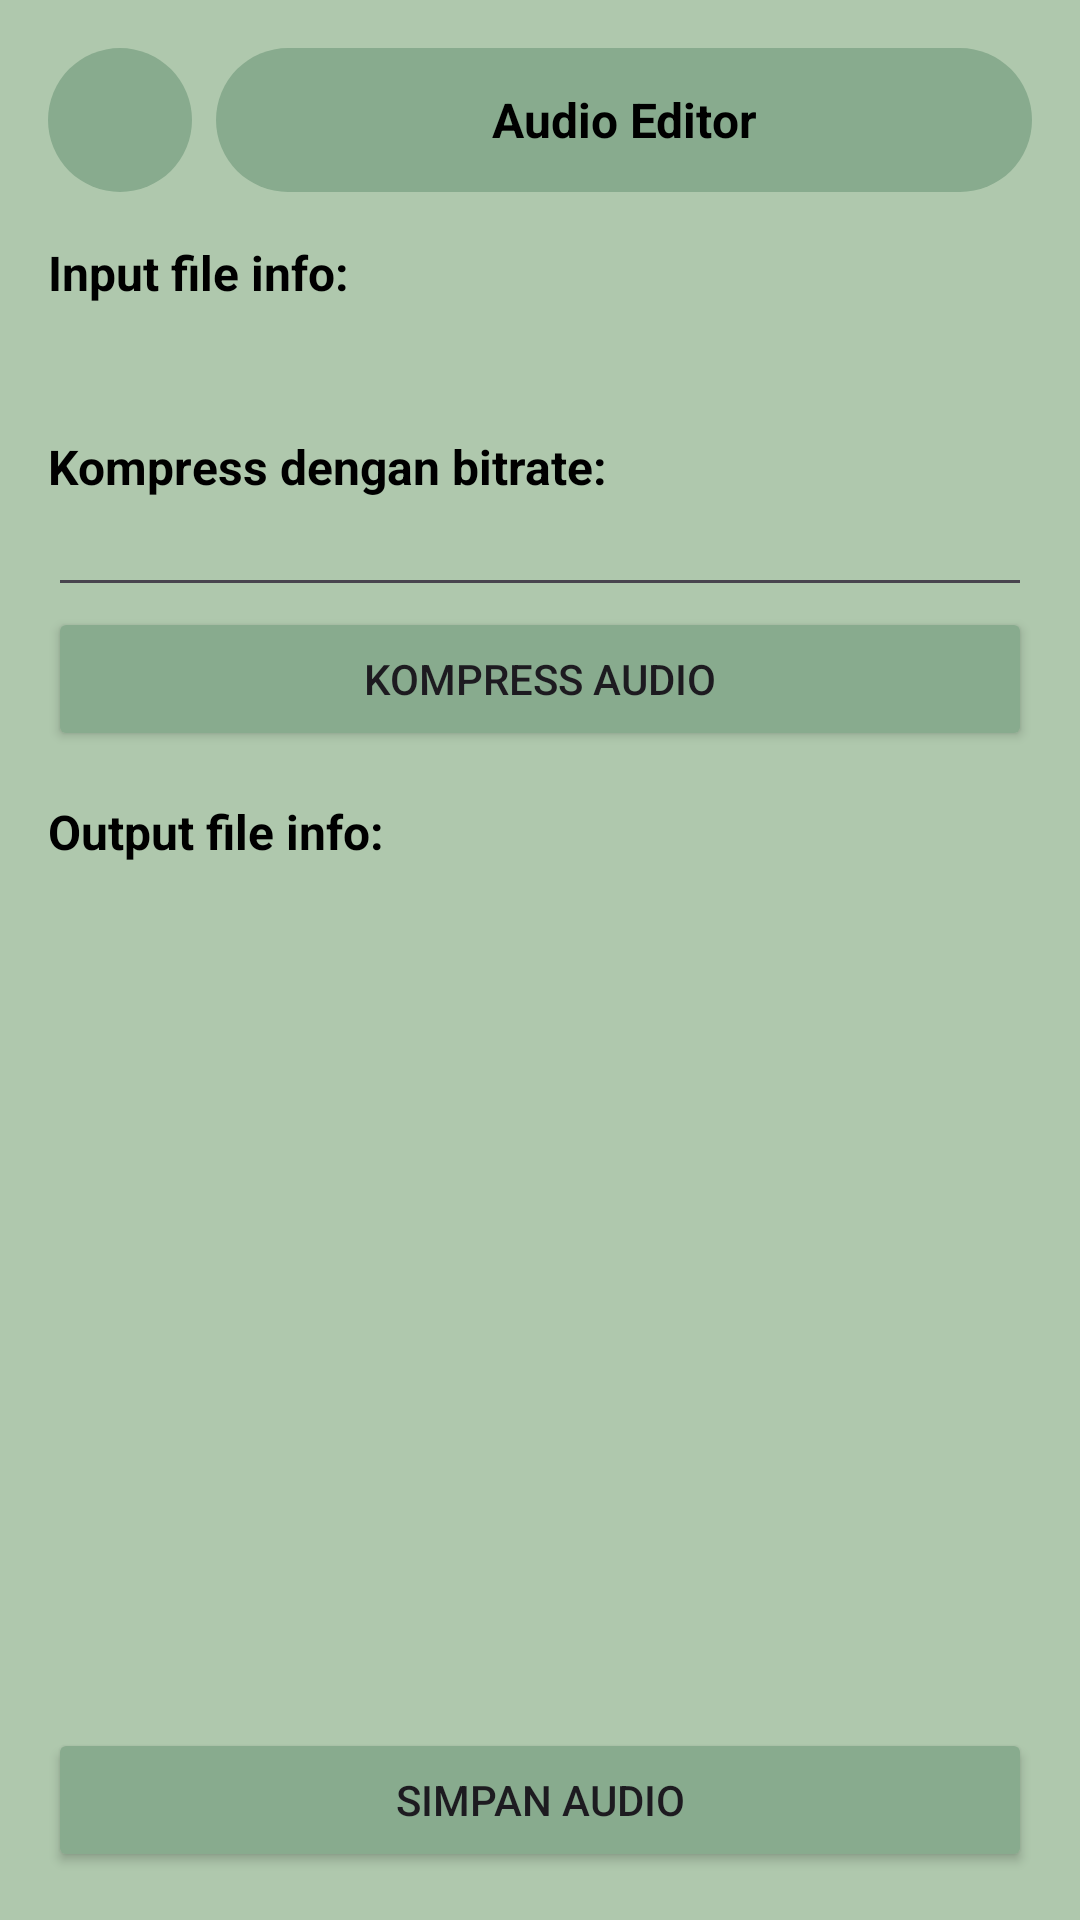

Write the Android layout XML for this screen, with the resource values it uses.
<!-- AndroidManifest.xml: application theme Theme.Medit -->
<!-- res/layout/activity_edit_audio.xml -->
<?xml version="1.0" encoding="utf-8"?>
<androidx.constraintlayout.widget.ConstraintLayout xmlns:android="http://schemas.android.com/apk/res/android"
    xmlns:app="http://schemas.android.com/apk/res-auto"
    xmlns:tools="http://schemas.android.com/tools"
    android:id="@+id/main"
    android:layout_width="match_parent"
    android:layout_height="match_parent"
    android:background="?attr/colorPrimary"
    android:padding="16dp"
    tools:context=".EditAudioActivity">

    <LinearLayout
        android:id="@+id/appbar"
        android:layout_width="match_parent"
        android:layout_height="wrap_content"
        app:layout_constraintBottom_toTopOf="@+id/ll_input_info"
        app:layout_constraintEnd_toEndOf="parent"
        app:layout_constraintStart_toStartOf="parent"
        app:layout_constraintTop_toTopOf="parent">

        <ImageButton
            android:id="@+id/btn_back"
            android:layout_width="48dp"
            android:layout_height="48dp"
            android:layout_marginEnd="4dp"
            android:background="@drawable/bg_button"
            android:backgroundTint="?attr/colorMain"
            android:contentDescription="@string/cd_back_button"
            android:src="@drawable/ic_back"
            app:tint="?attr/colorOnPrimary" />

        <TextView
            style="@style/Subtitle"
            android:layout_width="0dp"
            android:layout_height="match_parent"
            android:layout_marginStart="4dp"
            android:layout_weight="1"
            android:background="@drawable/bg_button"
            android:backgroundTint="?attr/colorMain"
            android:gravity="center"
            android:text="@string/sub_audio_editor" />
    </LinearLayout>

    <LinearLayout
        android:id="@+id/ll_input_info"
        android:layout_width="match_parent"
        android:layout_height="wrap_content"
        android:orientation="vertical"
        app:layout_constraintBottom_toTopOf="@+id/ll_audio_compressor_input"
        app:layout_constraintEnd_toEndOf="parent"
        app:layout_constraintStart_toStartOf="parent"
        app:layout_constraintTop_toBottomOf="@+id/appbar">

        <TextView
            android:id="@+id/tv_head_input_info"
            style="@style/Subtitle"
            android:layout_width="match_parent"
            android:layout_marginTop="16dp"
            android:layout_marginBottom="8dp"
            android:text="@string/subtitle_input_file_info" />

        <TextView
            android:id="@+id/tv_input_info"
            android:layout_width="match_parent"
            android:layout_height="wrap_content"
            android:lineSpacingExtra="5dp"
            tools:text="@string/tv_info_audio" />
    </LinearLayout>

    <LinearLayout
        android:id="@+id/ll_audio_compressor_input"
        android:layout_width="match_parent"
        android:layout_height="wrap_content"
        android:orientation="vertical"
        app:layout_constraintBottom_toTopOf="@+id/ll_output_info"
        app:layout_constraintEnd_toEndOf="parent"
        app:layout_constraintStart_toStartOf="parent"
        app:layout_constraintTop_toBottomOf="@+id/ll_input_info">

        <TextView
            android:id="@+id/tv_head_input_compress"
            style="@style/Subtitle"
            android:layout_width="match_parent"
            android:layout_height="wrap_content"
            android:layout_marginTop="16dp"
            android:text="@string/tv_audio_compress_bitrate" />

        <Spinner
            android:id="@+id/spnr_audio_compressor"
            style="@style/Input" />

        <Button
            android:id="@+id/btn_compress_audio"
            android:layout_width="match_parent"
            android:layout_height="wrap_content"
            android:backgroundTint="?attr/colorMain"
            android:text="@string/label_compress_audio" />
    </LinearLayout>

    <LinearLayout
        android:id="@+id/ll_output_info"
        android:layout_width="match_parent"
        android:layout_height="wrap_content"
        android:orientation="vertical"
        app:layout_constraintEnd_toEndOf="parent"
        app:layout_constraintStart_toStartOf="parent"
        app:layout_constraintTop_toBottomOf="@+id/ll_audio_compressor_input">

        <TextView
            android:id="@+id/tv_head_output_info"
            style="@style/Subtitle"
            android:layout_width="match_parent"
            android:layout_marginTop="16dp"
            android:layout_marginBottom="8dp"
            android:text="@string/subtitle_output_file_info" />

        <TextView
            android:id="@+id/tv_output_info"
            android:layout_width="match_parent"
            android:layout_height="wrap_content"
            android:lineSpacingExtra="5dp"
            tools:text="@string/tv_info_audio" />
    </LinearLayout>

    <Button
        android:id="@+id/btn_save_audio"
        android:layout_width="match_parent"
        android:layout_height="wrap_content"
        android:backgroundTint="?attr/colorMain"
        android:text="@string/label_save_audio"
        app:layout_constraintBottom_toBottomOf="parent"
        app:layout_constraintEnd_toEndOf="parent"
        app:layout_constraintStart_toStartOf="parent" />
</androidx.constraintlayout.widget.ConstraintLayout>
<!-- resources referenced by this layout -->
<resources>
  <!-- drawable bg_button (drawable) -->
  <?xml version="1.0" encoding="utf-8"?>
  <shape xmlns:android="http://schemas.android.com/apk/res/android">
      <corners android:radius="24dp"/>
      <padding android:bottom="12dp" android:left="12dp" android:right="12dp" android:top="12dp"/>
      <size android:width="96dp" android:height="96dp"/>
  </shape>
  <string name="cd_back_button">kembali ke menu</string>
  <string name="label_compress_audio">Kompress audio</string>
  <string name="label_save_audio">Simpan Audio</string>
  <string name="sub_audio_editor">Audio Editor</string>
  <string name="subtitle_input_file_info">Input file info:</string>
  <string name="subtitle_output_file_info">Output file info:</string>
  <string name="tv_audio_compress_bitrate">Kompress dengan bitrate:</string>
  <string name="tv_info_audio">Path: path-to-your-music\nFile name: name of your music\nSize: size of your music\nBitrate: bitrate of your music</string>
  <style name="Input" parent="Widget.AppCompat.EditText">
          <item name="android:layout_width">match_parent</item>
          <item name="android:layout_height">wrap_content</item>
          <item name="android:padding">12dp</item>
          <item name="android:layout_marginTop">8dp</item>
      </style>
  <style name="Subtitle" parent="Widget.AppCompat.TextView">
          <item name="android:layout_width">wrap_content</item>
          <item name="android:layout_height">wrap_content</item>
          <item name="android:textSize">16sp</item>
          <item name="android:textStyle">bold</item>
          <item name="android:layout_gravity">center</item>
          <item name="android:textColor">?attr/colorOnPrimary</item>
      </style>
  <style name="Theme.Medit" parent="Base.Theme.Medit" />
  <style name="Base.Theme.Medit" parent="Theme.Material3.DayNight.NoActionBar">
          
          <item name="colorPrimary">@color/primary_light</item>
          <item name="colorOnPrimary">@color/black</item>
          <item name="colorMain">@color/secondary_light</item>
      </style>
  <color name="primary_light">#AFC8AD</color>
  <color name="black">#FF000000</color>
  <color name="secondary_light">#88AB8E</color>
</resources>
